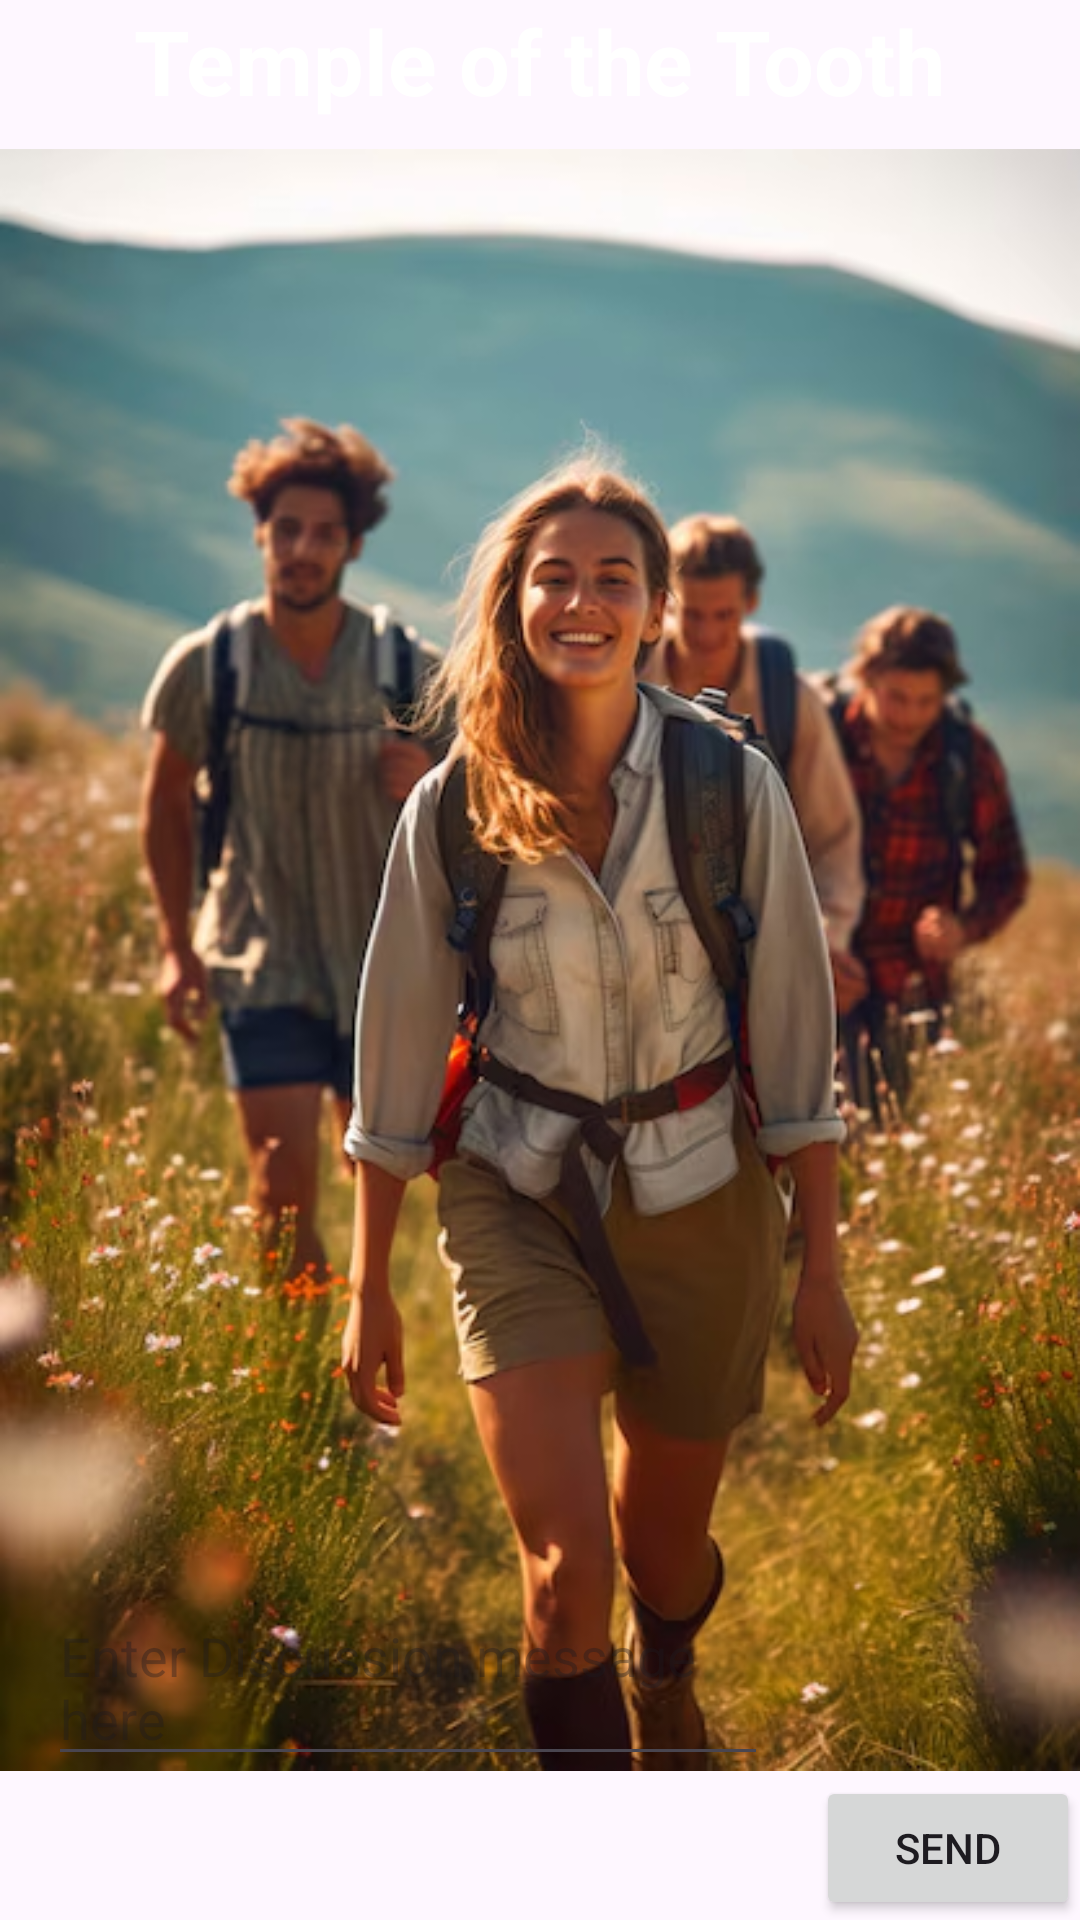

Produce the Android XML layout that renders to this screen, including the resource entries it uses.
<!-- AndroidManifest.xml: application theme Theme.TravelMania -->
<!-- res/layout/discuss.xml -->
<?xml version="1.0" encoding="utf-8"?>
<androidx.constraintlayout.widget.ConstraintLayout xmlns:android="http://schemas.android.com/apk/res/android"
    xmlns:app="http://schemas.android.com/apk/res-auto"
    xmlns:tools="http://schemas.android.com/tools"
    android:layout_width="match_parent"
    android:layout_height="match_parent">

    <ImageView
        android:id="@+id/imageView2"
        android:layout_width="match_parent"
        android:layout_height="match_parent"
        app:srcCompat="@drawable/img_1" />

    <TextView
        android:id="@+id/textView5"
        android:layout_width="wrap_content"
        android:layout_height="wrap_content"
        android:text="Temple of the Tooth"
        android:textColor="#FFFFFF"
        android:textSize="30sp"
        android:textStyle="bold"
        app:layout_constraintTop_toTopOf="parent"
        app:layout_constraintStart_toStartOf="parent"
        app:layout_constraintEnd_toEndOf="parent"
        app:layout_constraintBottom_toTopOf="@id/recyclerView"
        app:layout_constraintHorizontal_bias="0.5"
        app:layout_constraintVertical_bias="0.1" />

    <androidx.recyclerview.widget.RecyclerView
        android:id="@+id/recyclerView"
        android:layout_width="0dp"
        android:layout_height="0dp"
        app:layout_constraintTop_toBottomOf="@id/textView5"
        app:layout_constraintStart_toStartOf="parent"
        app:layout_constraintEnd_toEndOf="parent"
        app:layout_constraintBottom_toTopOf="@id/editText"
        app:layout_constraintHorizontal_bias="0.5"
        app:layout_constraintVertical_bias="0.5" />

    <EditText
        android:id="@+id/editText"
        android:layout_width="0dp"
        android:layout_height="wrap_content"
        android:layout_marginStart="16dp"
        android:layout_marginEnd="16dp"
        android:hint="Enter Discussion message here"
        app:layout_constraintStart_toStartOf="parent"
        app:layout_constraintEnd_toStartOf="@id/sendButton"
        app:layout_constraintBottom_toTopOf="@id/sendButton"
        app:layout_constraintHorizontal_bias="0.1"
        app:layout_constraintVertical_bias="0.9" />

    <Button
        android:id="@+id/sendButton"
        android:layout_width="wrap_content"
        android:layout_height="wrap_content"
        android:text="Send"
        app:layout_constraintStart_toEndOf="@id/editText"
        app:layout_constraintEnd_toEndOf="parent"
        app:layout_constraintBottom_toBottomOf="parent"
        app:layout_constraintHorizontal_bias="0.9"
        app:layout_constraintVertical_bias="0.9" />

</androidx.constraintlayout.widget.ConstraintLayout>
<!-- resources referenced by this layout -->
<resources>
  <!-- drawable img_1: png bitmap (drawable, 537609 bytes) -->
  <style name="Theme.TravelMania" parent="Base.Theme.TravelMania" />
  <style name="Base.Theme.TravelMania" parent="Theme.Material3.DayNight.NoActionBar">
  
          <item name="colorPrimary">@color/red</item>
      </style>
  <color name="red">#FF0000</color>
</resources>
